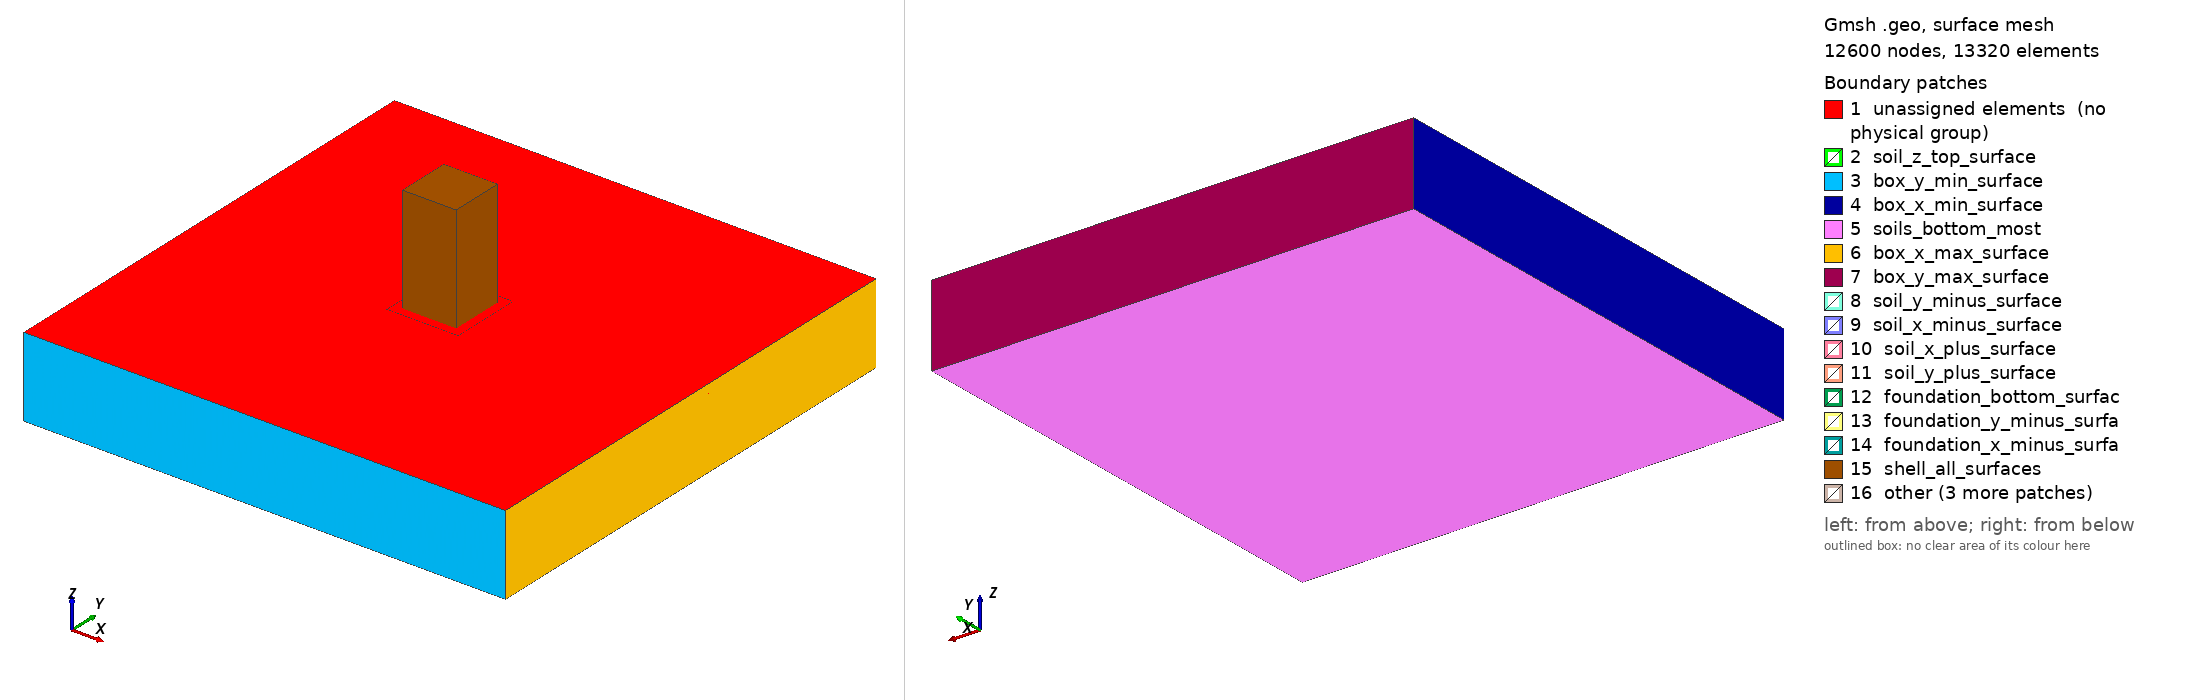

Gmsh geometry script, surface-meshed: 12600 nodes, 13320 surface elements. Boundary patches (legend numbers): 1 unassigned elements (no physical group), 2 soil_z_top_surface, 3 box_y_min_surface, 4 box_x_min_surface, 5 soils_bottom_most, 6 box_x_max_surface, 7 box_y_max_surface, 8 soil_y_minus_surface, 9 soil_x_minus_surface, 10 soil_x_plus_surface, 11 soil_y_plus_surface, 12 foundation_bottom_surfac, 13 foundation_y_minus_surfa, 14 foundation_x_minus_surfa, 15 shell_all_surfaces, 16 other. Left view from above one corner, right view from below the opposite corner. Legend entries are the model's physical surfaces; 'unassigned elements' are surfaces in no physical group. The drawing asked Gmsh for element sizes between 1% and 20% of the model's largest extent; the script's own settings can give other sizes.

=== shell_structure_DRM3D.geo (drawn) ===
//****************************************************************
// Real-ESSI Short Course 
// 		Day 2: Motions
// Model Component: Soil-Foundation
//****************************************************************

//****************************************************************
// Predefined Parameters
//****************************************************************
mesh_size = 5;
width_of_out_foundation = mesh_size; 

height_of_structure = 60 ;
sub_height = 20;

depth_of_foundation = 5 ;
raw_width_of_structure = 30 ;
width_of_structure = raw_width_of_structure + 2 * width_of_out_foundation ;
depth_of_soil = 40;
width_of_field = width_of_structure * 3 - width_of_out_foundation ;


Ox = 0;
Oy = 0;
Oz = -depth_of_foundation;

epsilon =0.001 ;
//epsilon = 2 ;




//**************************************************************************************************
// Part A: Soil
//**************************************************************************************************
// Soil: 
p1 = newp; Point(p1) = {Ox, Oy, Oz};

ans[] = Extrude{width_of_field,0,0}{Point{p1};Layers{width_of_field/mesh_size};Recombine;} ; 
l1 = ans[1];
ans[] = Extrude{width_of_structure,0,0}{Point{ans[0]};Layers{width_of_structure/mesh_size};Recombine;} ; 
l2 = ans[1];
ans[] = Extrude{width_of_field,0,0}{Point{ans[0]};Layers{width_of_field/mesh_size};Recombine;} ; 
l3 = ans[1];

ans[] = Extrude{0,width_of_field,0}{Line{l1,l2,l3};Layers{width_of_field/mesh_size};Recombine;} ; 
l4 = ans[0]; l5 = ans[4]; l6 = ans[8];
ans[] = Extrude{0,width_of_structure,0}{Line{l4,l5,l6};Layers{width_of_structure/mesh_size};Recombine;} ; 
l7 = ans[0]; l8 = ans[4]; l9 = ans[8];
ans[] = Extrude{0,width_of_field,0}{Line{l7,l8,l9};Layers{width_of_field/mesh_size};Recombine;} ; 



ans[] = Extrude{0, 0, -depth_of_soil}{Surface{7,11,15,19,23,27,31,35,39}; Layers{depth_of_soil/mesh_size};Recombine;};
ans[] = Extrude{0, 0, depth_of_foundation}{Surface{7,11,15,19,27,31,35,39}; Layers{depth_of_foundation/mesh_size};Recombine;};
soils_under_zero[] = {1, 2, 3, 4, 5, 6, 7, 8, 9} ; 
soils_around_foundation[] = {10, 11, 12, 13, 14, 15, 16, 17} ; 
soil_x_minus_surface = 316;
soil_x_plus_surface = 346;
soil_y_plus_surface = 378;
soil_y_minus_surface = 276;
soil_z_top_surface = 23;

Physical Volume("soils_under_zero") = soils_under_zero[] ; 
Physical Volume("soils_around_foundation") = soils_around_foundation[] ; 

Physical Surface("soil_x_minus_surface") = soil_x_minus_surface ; 
Physical Surface("soil_x_plus_surface") = soil_x_plus_surface ; 
Physical Surface("soil_y_plus_surface") = soil_y_plus_surface ; 
Physical Surface("soil_y_minus_surface") = soil_y_minus_surface ; 

Physical Surface("soil_z_top_surface") = soil_z_top_surface ; 

all_soils[] = {1, 2, 3, 4, 5, 6, 7, 8, 9, 10, 11, 12, 13, 14, 15, 16, 17} ;
Physical Volume("all_soils") = all_soils[] ; 

soils_bottom_most[] = {61, 83, 105, 127, 149, 171, 193, 215, 237} ; 
Physical Surface("soils_bottom_most") = soils_bottom_most[] ; 

//**************************************************************************************************
// Part B: foundation  
//**************************************************************************************************

x_minus_y_minus = newp;  Point(x_minus_y_minus) = {Ox + width_of_field + epsilon, Oy + width_of_field + epsilon, Oz +  epsilon}; 
ans[] =  Extrude{width_of_out_foundation,0,0}{ Point{x_minus_y_minus} ; Layers{ Ceil(width_of_out_foundation/mesh_size)}; Recombine;};
l11 = ans[1];
ans[] =  Extrude{(width_of_structure/2. - width_of_out_foundation - epsilon),0,0}{ Point{ans[0]} ; Layers{ Ceil((width_of_structure/2. - width_of_out_foundation - epsilon)/mesh_size)}; Recombine;};
l12 = ans[1];
ans[] =  Extrude{(width_of_structure/2. - width_of_out_foundation - epsilon),0,0}{ Point{ans[0]} ; Layers{ Ceil((width_of_structure/2. - width_of_out_foundation - epsilon)/mesh_size)}; Recombine;};
l13 = ans[1];
ans[] =  Extrude{width_of_out_foundation,0,0}{ Point{ans[0]} ; Layers{ Ceil(width_of_out_foundation/mesh_size)}; Recombine;};
l14 = ans[1];

foundation_bottom_surfaces[] = {} ;

ans[] =  Extrude{0,width_of_out_foundation,0}{ Line{l11,l12,l13,l14} ; Layers{ Ceil(width_of_out_foundation/mesh_size)}; Recombine;};
l11 = ans[0]; l12 = ans[4]; l13 = ans[8]; l14 = ans[12] ; 
foundation_bottom_surfaces[] = {foundation_bottom_surfaces[], ans[1], ans[5], ans[9], ans[13]} ;

ans[] =  Extrude{0,(width_of_structure/2. -(width_of_out_foundation + epsilon)),0}{ Line{l11,l12,l13,l14} ; Layers{ Ceil((width_of_structure/2. - (width_of_out_foundation + epsilon))/mesh_size)}; Recombine;};
l11 = ans[0]; l12 = ans[4]; l13 = ans[8]; l14 = ans[12] ; 
foundation_bottom_surfaces[] = {foundation_bottom_surfaces[], ans[1], ans[5], ans[9], ans[13]} ;

ans[] =  Extrude{0,(width_of_structure/2. -(width_of_out_foundation + epsilon)),0}{ Line{l11,l12,l13,l14} ; Layers{ Ceil((width_of_structure/2. - (width_of_out_foundation + epsilon))/mesh_size)}; Recombine;};
l11 = ans[0]; l12 = ans[4]; l13 = ans[8]; l14 = ans[12] ; 
foundation_bottom_surfaces[] = {foundation_bottom_surfaces[], ans[1], ans[5], ans[9], ans[13]} ;

ans[] =  Extrude{0,width_of_out_foundation,0}{ Line{l11,l12,l13,l14} ; Layers{ Ceil(width_of_out_foundation/mesh_size)}; Recombine;};
l11 = ans[0]; l12 = ans[4]; l13 = ans[8]; l14 = ans[12] ; 
foundation_bottom_surfaces[] = {foundation_bottom_surfaces[], ans[1], ans[5], ans[9], ans[13]} ;


//x_plus_y_minus = newp; Point(x_plus_y_minus) = {Ox + width_of_field + width_of_structure - epsilon, Oy + width_of_field + epsilon, Oz +  epsilon}; 



//ans[] =  Extrude{width_of_out_foundation,0,0}{ Line{x_minus_line} ; Layers{ Ceil(width_of_out_foundation/mesh_size)}; Recombine;};
//ans[] =  Extrude{0,width_of_out_foundation,0}{ Line{y_minus_line} ; Layers{ Ceil(width_of_out_foundation/mesh_size)}; Recombine;};
//ans[] =  Extrude{-width_of_out_foundation,0,0}{ Line{x_plus_line} ; Layers{ Ceil(width_of_out_foundation/mesh_size)}; Recombine;};
//ans[] =  Extrude{0,-width_of_out_foundation,0}{ Line{y_plus_line} ; Layers{ Ceil(width_of_out_foundation/mesh_size)}; Recombine;};

//x_minus_y_plus = newp; Point(x_minus_y_plus) = {Ox + width_of_field + epsilon, Oy + width_of_field + width_of_structure - epsilon, Oz +  epsilon}; 
//x_plus_y_plus = newp; Point(x_plus_y_plus) = {Ox + width_of_field + width_of_structure - epsilon, Oy + width_of_field + width_of_structure - epsilon, Oz +  epsilon}; 

//y_minus_line = newl; Line(y_minus_line) = {x_minus_y_minus, x_plus_y_minus};
//y_plus_line = newl; Line(y_plus_line) = {x_minus_y_plus, x_plus_y_plus};
//x_minus_line = newl; Line(x_minus_line) = {x_minus_y_minus, x_minus_y_plus};
//x_plus_line = newl; Line(x_plus_line) = {x_plus_y_plus, x_plus_y_minus};

//Transfinite Line(y_minus_line) = (width_of_structure/mesh_size) + 1 ; 
//Transfinite Line(y_plus_line) = (width_of_structure/mesh_size) + 1 ; 
//Transfinite Line(x_minus_line) = (width_of_structure/mesh_size) + 1 ; 
//Transfinite Line(x_plus_line) = (width_of_structure/mesh_size) + 1 ; 

////loop1 = newreg; Line Loop(loop1) = {x_minus_line,y_plus_line,x_plus_line,-y_minus_line} ;
////foundation_bottom_surface = news; Plane Surface(foundation_bottom_surface) = {loop1};
ans[] = Extrude{0,0,depth_of_foundation}{Surface{foundation_bottom_surfaces[]} ;Layers{depth_of_foundation/mesh_size};Recombine;};

////foundation_top_surface                        = ans[0] ;
//foundation_x_minus_vol[] = {ans[1], ans[19], ans[37] };
//foundation_x_plus_vol[] = {ans[13], ans[31], ans[49] };
//foundation_y_minus_vol[] = {ans[1], ans[7], ans[13] };
//foundation_y_plus_vol[] = {ans[37], ans[43], ans[49] };

//foundation_around_volume[]  = {ans[1], ans[7], ans[13], ans[19], ans[31], ans[37], ans[43], ans[49]} ;
foundation_volume[]  = {18, 19, 20, 21, 22, 23, 24, 25, 26, 27, 28, 29, 30, 31, 32, 33} ;

foundation_x_plus_surface[]                    = {824, 736, 648, 560}   ;
foundation_y_plus_surface[]                     = {762, 784, 806, 828}  ;
foundation_x_minus_surface[]                     = {678, 766, 590, 502}  ;
foundation_y_minus_surface[]                    = {490, 512, 534, 556}  ;

//Physical Volume("foundation_x_minus_vol")          = foundation_x_minus_vol[] ;
//Physical Volume("foundation_x_plus_vol")          = foundation_x_plus_vol[] ;
//Physical Volume("foundation_y_minus_vol")          = foundation_y_minus_vol[] ;
//Physical Volume("foundation_y_plus_vol")          = foundation_y_plus_vol[] ;

//Physical Volume("foundation_around_volume")          = foundation_around_volume[] ;
Physical Volume("foundation_volume")          = foundation_volume[] ;

shell_bottom_surface[] = {701, 723, 613, 635} ;
Physical Surface("shell_bottom_surface")    = shell_bottom_surface[] ;

Physical Surface("foundation_bottom_surfaces") = foundation_bottom_surfaces[] ;

Physical Surface("foundation_x_plus_surface") = foundation_x_plus_surface[] ;
Physical Surface("foundation_y_plus_surface")  = foundation_y_plus_surface[] ;
Physical Surface("foundation_x_minus_surface")  = foundation_x_minus_surface[] ;
Physical Surface("foundation_y_minus_surface") = foundation_y_minus_surface[] ;

embed_around_surfaces[] = {670, 696, 718, 714, 626, 542, 520, 582} ; 
embed_mid_surfaces[] = {604, 608, 692, 630} ; 
embed_surfaces[] = {embed_around_surfaces[], embed_mid_surfaces[]} ; 
Physical Surface("embed_around_surfaces") = embed_around_surfaces[];
Physical Surface("embed_mid_surfaces") = embed_mid_surfaces[];
Physical Surface("embed_surfaces") = embed_surfaces[] ;

////Physical Surface("all_foundation_surfaces") = {shell_bottom_surface, foundation_x_minus_surface, foundation_y_plus_surface, foundation_x_plus_surface, foundation_y_minus_surface} ;

//Physical Volume("soil_and_foundation_vol")          = {foundation_volume, all_soils} ;

//////**************************************************************************************************
////// Part C.1 : Shell super-structure
//////**************************************************************************************************


////x_minus_y_minus = newp;  Point(x_minus_y_minus) = {Ox + width_of_field + width_of_out_foundation + epsilon, Oy + width_of_field + width_of_out_foundation + epsilon, Oz + depth_of_foundation + epsilon}; 
////x_plus_y_minus = newp; Point(x_plus_y_minus) = {Ox + width_of_field + width_of_structure - width_of_out_foundation - epsilon, Oy + width_of_field + width_of_out_foundation + epsilon, Oz + depth_of_foundation + epsilon}; 
////x_minus_y_plus = newp; Point(x_minus_y_plus) = {Ox + width_of_field + width_of_out_foundation + epsilon, Oy + width_of_field + width_of_structure - width_of_out_foundation - epsilon, Oz + depth_of_foundation + epsilon}; 
////x_plus_y_plus = newp; Point(x_plus_y_plus) = {Ox + width_of_field + width_of_structure - width_of_out_foundation - epsilon, Oy + width_of_field + width_of_structure - width_of_out_foundation - epsilon, Oz + depth_of_foundation + epsilon}; 

////y_minus_line = newl; Line(y_minus_line) = {x_minus_y_minus, x_plus_y_minus};
////y_plus_line = newl; Line(y_plus_line) = {x_minus_y_plus, x_plus_y_plus};
////x_minus_line = newl; Line(x_minus_line) = {x_minus_y_minus, x_minus_y_plus};
////x_plus_line = newl; Line(x_plus_line) = {x_plus_y_plus, x_plus_y_minus};

////Transfinite Line(y_minus_line) = (width_of_structure/mesh_size) + 1 ; 
////Transfinite Line(y_plus_line) = (width_of_structure/mesh_size) + 1 ; 
////Transfinite Line(x_minus_line) = (width_of_structure/mesh_size) + 1 ; 
////Transfinite Line(x_plus_line) = (width_of_structure/mesh_size) + 1 ; 

////// Select by GUI
////Line Loop(473) = {442, -445, -443, -444};
////shell_bottom_surface = newl; Plane Surface(shell_bottom_surface) = {473};
////embedded_shell_top_surface[] = {shell_bottom_surface} ;
////embedded_shell_top_surface[] = {shell_bottom_surface} ;

////// extrude shell structure up
N_extrude = 3 ; 
shell_super_surfaces[] = {};
//shell_bottom_surface = 701 ; 
For z_direction In {1 : N_extrude}
ans[] = Extrude{0,0,sub_height}{Surface{shell_bottom_surface[]} ;Layers{sub_height/mesh_size};Recombine;};
	shell_bottom_surface[] = {ans[0], ans[6], ans[12], ans[18]} ; 
	Delete{
		Volume{ans[1]};
		Volume{ans[7]};
		Volume{ans[13]};
		Volume{ans[19]};
	}
	For i In {0:3}
		shell_super_surfaces[] = { shell_super_surfaces[], ans[i*6] } ; 
		shell_super_surfaces[] = { shell_super_surfaces[], ans[i*6+2] } ; 
		shell_super_surfaces[] = { shell_super_surfaces[], ans[i*6+3] } ; 
		shell_super_surfaces[] = { shell_super_surfaces[], ans[i*6+4] } ; 
		shell_super_surfaces[] = { shell_super_surfaces[], ans[i*6+5] } ; 
	EndFor
EndFor
shell_super_surfaces[] = { shell_super_surfaces[], shell_bottom_surface[] } ; 

////// Internal shell surfaces.
//x_minus_mid = newp;  Point(x_minus_mid) = {Ox + width_of_field + width_of_out_foundation + epsilon, Oy + width_of_field  + width_of_structure/2 , Oz + depth_of_foundation + epsilon}; 
//x_plus_mid = newp; Point(x_plus_mid) = {Ox + width_of_field + width_of_structure - width_of_out_foundation - epsilon, Oy + width_of_field + width_of_structure/2 , Oz + depth_of_foundation + epsilon}; 
//y_minus_mid = newp; Point(y_minus_mid) = {Ox + width_of_field + width_of_structure/2 , Oy + width_of_field + width_of_out_foundation + epsilon, Oz + depth_of_foundation + epsilon}; 
//y_plus_mid = newp; Point(y_plus_mid) = {Ox + width_of_field  + width_of_structure/2 , Oy + width_of_field + width_of_structure - width_of_out_foundation - epsilon, Oz + depth_of_foundation + epsilon}; 

//x_mid = newl; Line(x_mid) = {x_minus_mid, x_plus_mid} ;
//y_mid = newl; Line(y_mid) = {y_minus_mid, y_plus_mid} ;
//Transfinite Line(x_mid) = (width_of_structure/mesh_size) + 1 ; 
//Transfinite Line(y_mid) = (width_of_structure/mesh_size) + 1 ; 

//ans[] = Extrude{0,0,height_of_structure}{Line{x_mid,y_mid};Layers{height_of_structure/mesh_size};Recombine;} ; 
//shell_super_mid_surfaces = {ans[1], ans[5]} ;
//shell_super_all_surfaces[] = { shell_super_around_surfaces[], shell_super_mid_surfaces[] } ; 	

//Physical Surface("shell_super_around_surfaces") = shell_super_around_surfaces[];
//Physical Surface("shell_super_mid_surfaces") = shell_super_mid_surfaces[];
//Physical Surface("shell_super_all_surfaces") = shell_super_all_surfaces[];
Physical Surface("shell_super_surfaces") = shell_super_surfaces[];


//////**************************************************************************************************
////// Part C.2 : Shell embedded-structure
//////**************************************************************************************************
////// extrude down the embedded_shell 
////// (1) around the foundation
////shell_embed_around_surfaces = {} ; 
////ans[] = Extrude{0,0, - depth_of_foundation }{Surface{embedded_shell_top_surface} ;Layers{depth_of_foundation/mesh_size};Recombine;};
////shell_bottommost_surface = ans[0];
////Delete{
////	Volume{ans[1]};
////}
////shell_embed_around_surfaces[] = { shell_embed_around_surfaces[], ans[2] } ; 
////shell_embed_around_surfaces[] = { shell_embed_around_surfaces[], ans[3] } ; 
////shell_embed_around_surfaces[] = { shell_embed_around_surfaces[], ans[4] } ; 
////shell_embed_around_surfaces[] = { shell_embed_around_surfaces[], ans[5] } ; 
////Physical Surface("shell_embed_around_surfaces") = shell_embed_around_surfaces[];

////// (2) in the middle of the foundation
//ans[] = Extrude{0,0, -depth_of_foundation}{Line{x_mid,y_mid};Layers{depth_of_foundation/mesh_size};Recombine;} ; 
//shell_embed_mid_surfaces = {ans[1], ans[5]} ; 
//Physical Surface("shell_embed_mid_surfaces") = shell_embed_mid_surfaces[];
////Delete{
////	Surface{embedded_shell_top_surface};
////	Surface{shell_bottommost_surface};
////}
////shell_embed_all_surfaces = {shell_embed_around_surfaces[], shell_embed_mid_surfaces[]};
//shell_embed_all_surfaces = {embed_surfaces[], shell_embed_mid_surfaces[]};
////shell_all_surfaces = {shell_super_all_surfaces[], shell_embed_all_surfaces[]};
shell_all_surfaces[] = {shell_super_surfaces[], embed_surfaces[]};

//Physical Surface("shell_embed_all_surfaces") = shell_embed_all_surfaces[];
Physical Surface("shell_all_surfaces") = shell_all_surfaces[];



////********************************************************************
//// Recombine
////********************************************************************


Transfinite Surface "*";
Recombine Surface "*";















n = #ans[];
Printf("Extrude has returned %g elements", n);
n -= 1;
For i In {0 : n}
    Printf("Extrusion value[%g] = %g.", i, ans[i]);
EndFor




Physical Line(472) = {449, 469, 448, 450, 465, 464, 466, 456, 468, 453, 452, 460, 470, 454};

Physical Surface("box_x_min_surface") = {192, 368, 126, 324, 60, 258};
Physical Surface("box_y_min_surface") = {48, 70, 92, 290, 268, 246};
Physical Surface("box_y_max_surface") = {232, 210, 188, 364, 386, 408};
Physical Surface("box_x_max_surface") = {96, 162, 228, 404, 338, 294};
